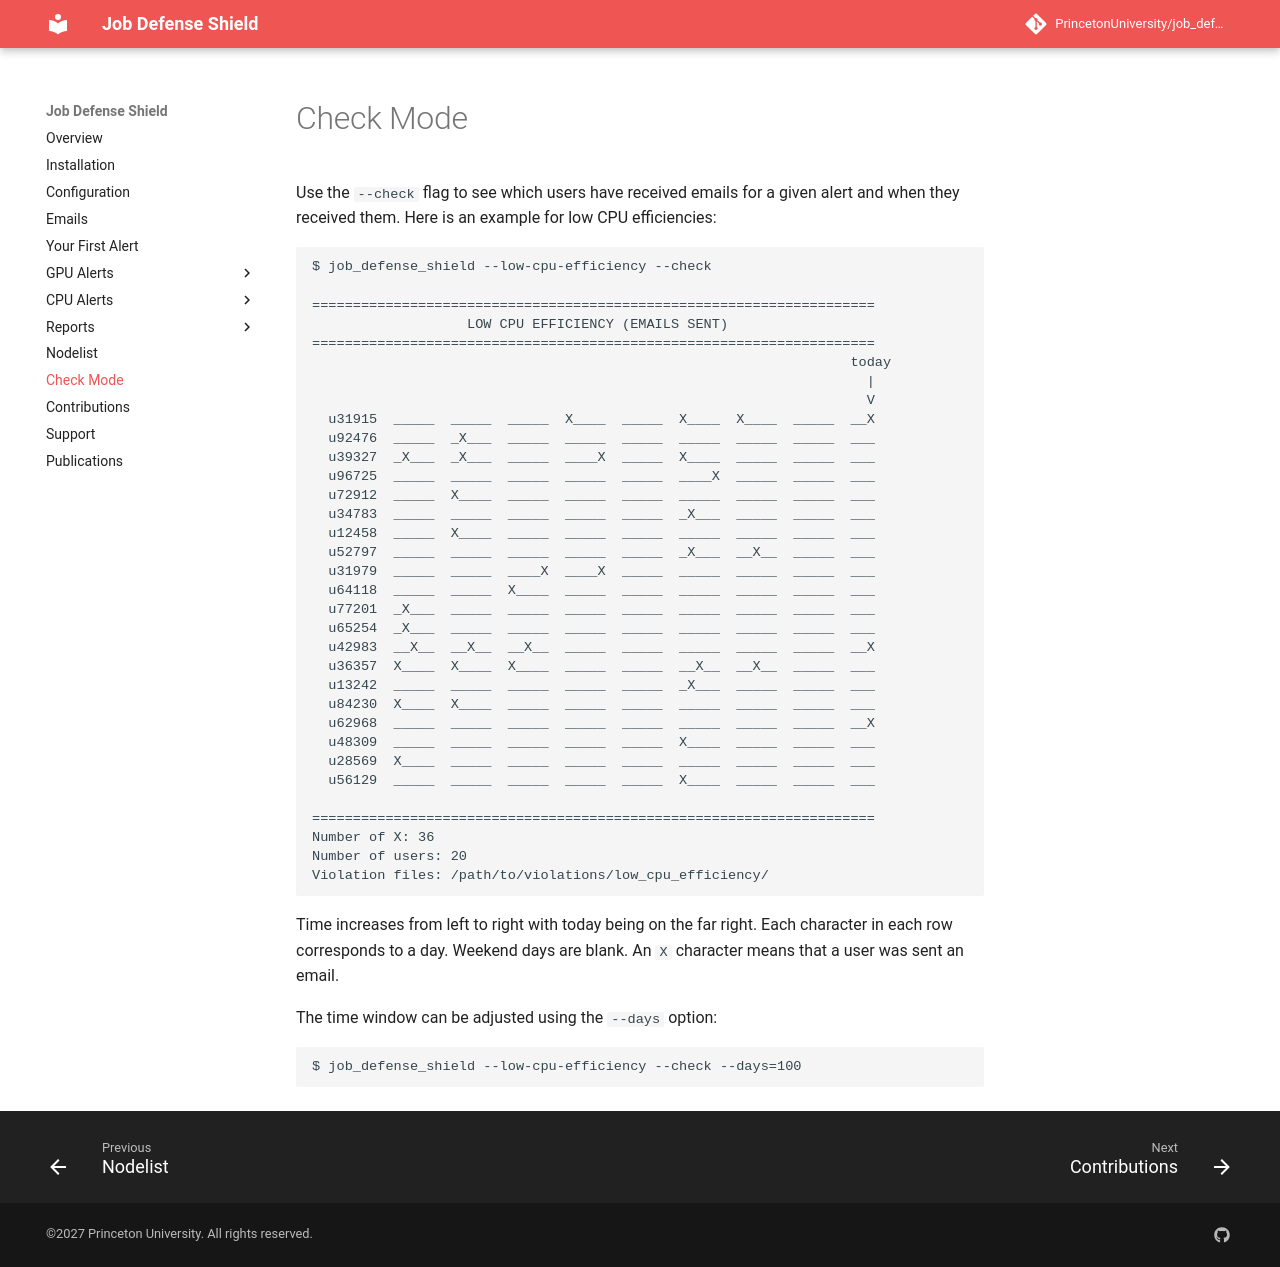

repository: PrincetonUniversity/job_defense_shield · page: extra/index.html · generator: mkdocs

# Check Mode

Use the `--check` flag to see which users have received emails for a given alert and when they received them.
Here is an example for low CPU efficiencies:

```
$ job_defense_shield --low-cpu-efficiency --check

=====================================================================
                   LOW CPU EFFICIENCY (EMAILS SENT)  
=====================================================================
                                                                  today
                                                                    |
                                                                    V
  u31915  _____  _____  _____  X____  _____  X____  X____  _____  __X
  u92476  _____  _X___  _____  _____  _____  _____  _____  _____  ___
  u39327  _X___  _X___  _____  ____X  _____  X____  _____  _____  ___
  u96725  _____  _____  _____  _____  _____  ____X  _____  _____  ___
  u72912  _____  X____  _____  _____  _____  _____  _____  _____  ___
  u34783  _____  _____  _____  _____  _____  _X___  _____  _____  ___
  u12458  _____  X____  _____  _____  _____  _____  _____  _____  ___
  u52797  _____  _____  _____  _____  _____  _X___  __X__  _____  ___
  u31979  _____  _____  ____X  ____X  _____  _____  _____  _____  ___
  u64118  _____  _____  X____  _____  _____  _____  _____  _____  ___
  u77201  _X___  _____  _____  _____  _____  _____  _____  _____  ___
  u65254  _X___  _____  _____  _____  _____  _____  _____  _____  ___
  u42983  __X__  __X__  __X__  _____  _____  _____  _____  _____  __X
  u36357  X____  X____  X____  _____  _____  __X__  __X__  _____  ___
  u13242  _____  _____  _____  _____  _____  _X___  _____  _____  ___
  u84230  X____  X____  _____  _____  _____  _____  _____  _____  ___
  u62968  _____  _____  _____  _____  _____  _____  _____  _____  __X
  u48309  _____  _____  _____  _____  _____  X____  _____  _____  ___
  u28569  X____  _____  _____  _____  _____  _____  _____  _____  ___
  u56129  _____  _____  _____  _____  _____  X____  _____  _____  ___

=====================================================================
Number of X: 36
Number of users: 20
Violation files: /path/to/violations/low_cpu_efficiency/
```

Time increases from left to right with today being on the far right.
Each character in each row corresponds to a day. Weekend days are blank.
An `X` character means that a user was sent an email.


The time window can be adjusted using the `--days` option:

```
$ job_defense_shield --low-cpu-efficiency --check --days=100
```
